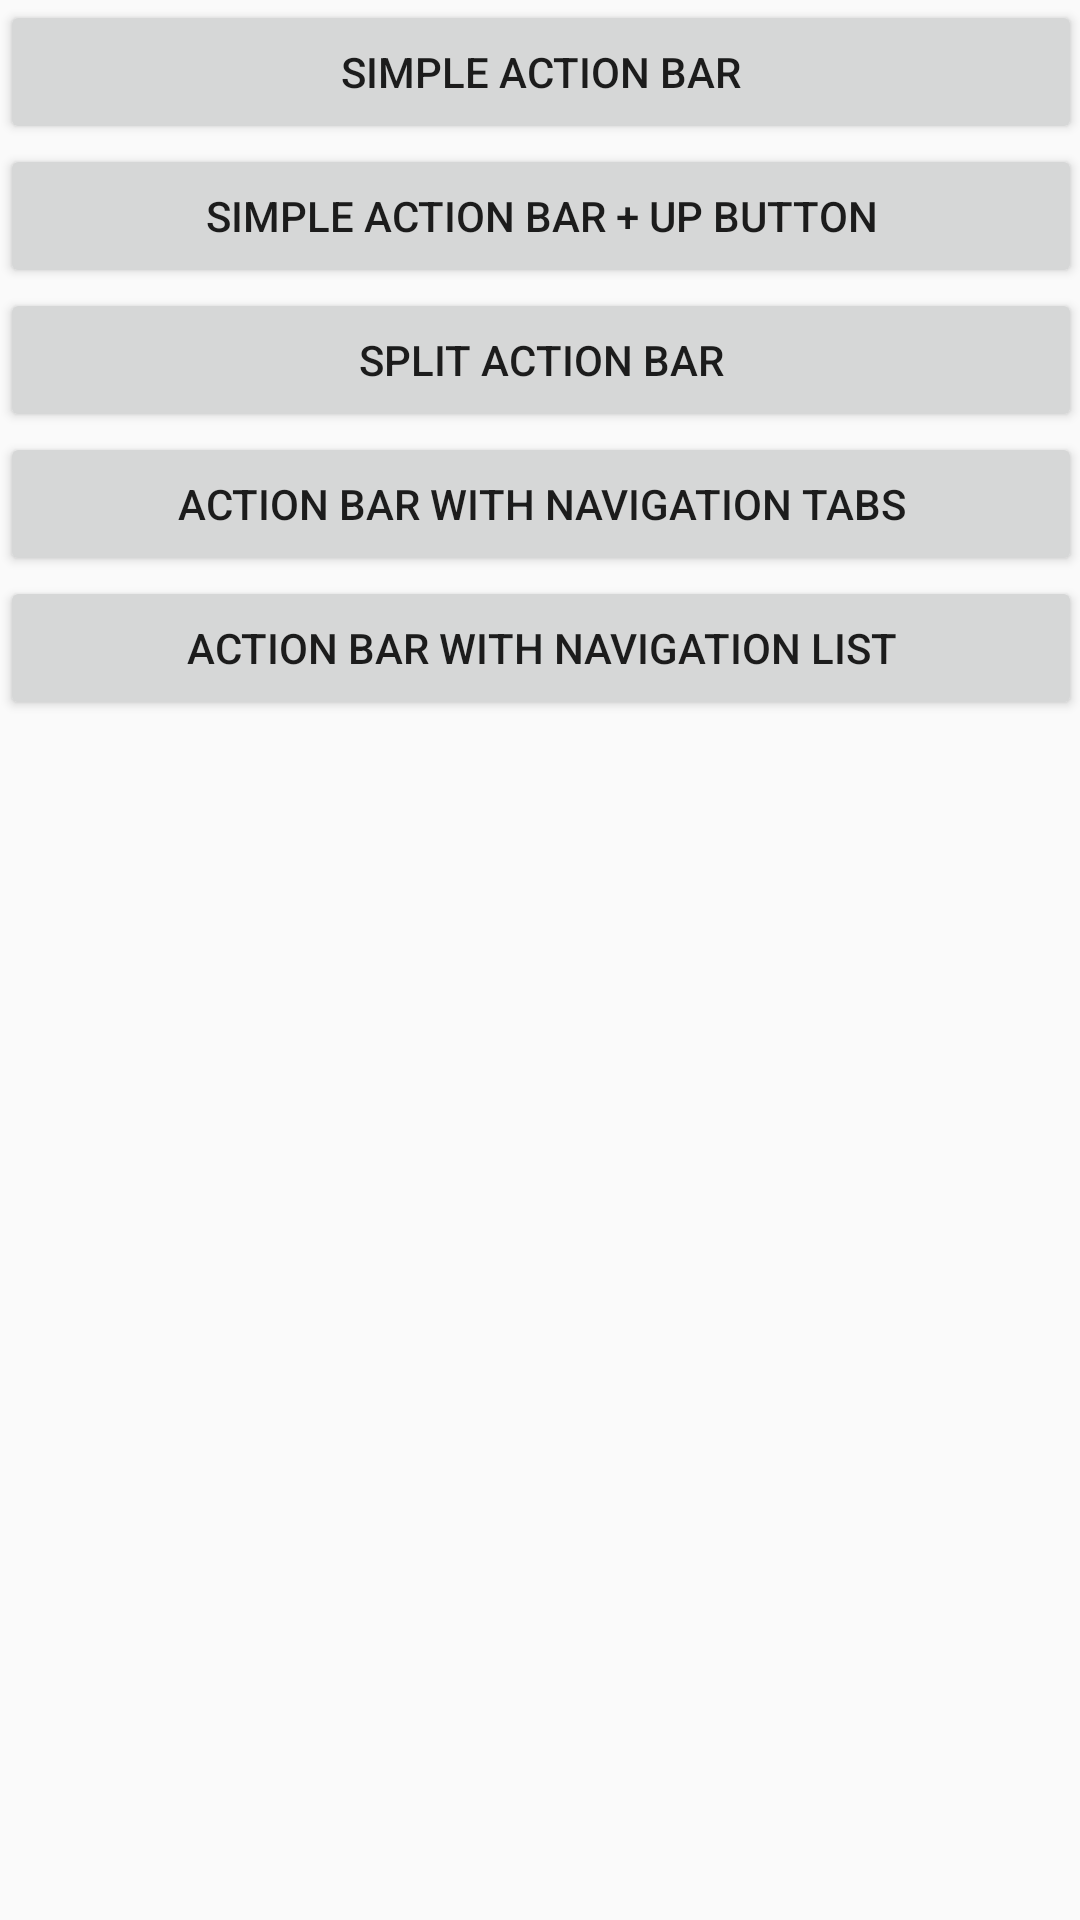

Here is an Android app screen rendered from its layout file. Give the layout XML and the strings, colors and styles it references.
<!-- AndroidManifest.xml: application theme AppTheme -->
<!-- res/layout/activity_root.xml -->
<ScrollView
    xmlns:android="http://schemas.android.com/apk/res/android"
    xmlns:tools="http://schemas.android.com/tools"
    android:layout_width="match_parent"
    android:layout_height="match_parent"
    android:paddingLeft="@dimen/activity_horizontal_margin"
    android:paddingRight="@dimen/activity_horizontal_margin"
    android:paddingTop="@dimen/activity_vertical_margin"
    android:paddingBottom="@dimen/activity_vertical_margin"
    tools:context=".RootActivity">

    <LinearLayout
        android:layout_width="match_parent"
        android:layout_height="wrap_content"
        android:orientation="vertical">

        <Button
            android:id="@+id/simple_toolbar_button"
            android:layout_width="match_parent"
            android:layout_height="wrap_content"
            android:text="@string/simple"/>

        <Button
            android:id="@+id/toolbar_with_up_button"
            android:layout_width="match_parent"
            android:layout_height="wrap_content"
            android:text="@string/simple_up"/>

        <Button
            android:id="@+id/split_toolbar_button"
            android:layout_width="match_parent"
            android:layout_height="wrap_content"
            android:text="@string/split"/>

        <Button
            android:id="@+id/tab_toolbar_button"
            android:layout_width="match_parent"
            android:layout_height="wrap_content"
            android:text="@string/tabs"/>

        <Button
            android:id="@+id/spinner_toolbar_button"
            android:layout_width="match_parent"
            android:layout_height="wrap_content"
            android:text="@string/list"/>
    </LinearLayout>
</ScrollView>
<!-- resources referenced by this layout -->
<resources>
  <string name="list">Action bar with navigation list</string>
  <string name="simple">Simple Action bar</string>
  <string name="simple_up">Simple Action bar + Up button</string>
  <string name="split">Split Action bar</string>
  <string name="tabs">Action bar with navigation tabs</string>
  <style name="AppTheme" parent="Theme.AppCompat.Light.NoActionBar">
          <item name="android:windowNoTitle">true</item>
          <item name="searchViewStyle">@style/SearchViewStyle</item>
      </style>
  <style name="SearchViewStyle">
          <item name="queryBackground">@android:color/white</item>
      </style>
</resources>
